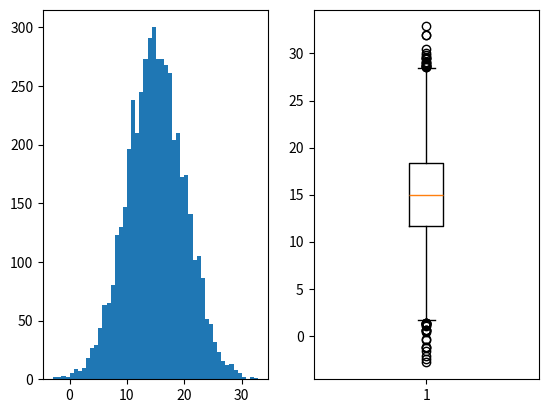
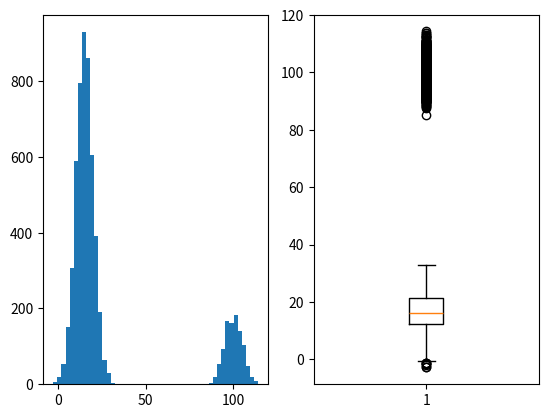

Recreate these plots in Python, in order. (Note: this script raises an exception after producing the figures.)
import numpy as np 
import matplotlib.pyplot as plt 
from scipy import stats 

values = np.random.normal(15.0,5.0,5000)
q1 = np.percentile(values,25)
q2 = np.percentile(values,50)
q3 = np.percentile(values,75)
mean = np.mean(values)
median = np.median(values)
plt.figure("Dati senza rumore")
plt.subplot(121)
plt.hist(values,50)
plt.subplot(122)
plt.boxplot(values)

noise = np.random.normal(100.0,5.0,1000)
noisy_values = np.append(values, noise)
mean2 = np.mean(noisy_values)
median2 = np.median(noisy_values)
plt.figure("Dati con rumore")
plt.subplot(121)
plt.hist(noisy_values,50)
plt.subplot(122)
plt.boxplot(noisy_values)
q1R = np.percentile(noisy_values,25)
q2R = np.percentile(noisy_values,50)
q3R = np.percentile(noisy_values,75)

filteredWithoutRumors = []
for t in noisy_values:
    if t >= q1R and t <= q3R:
        filteredWithoutRumors.append(t)
print(filteredWithoutRumors)

ID = q3R - q1R
filteredWithoutRumors2 = []
for t in noisy_values:
    if  q1R - (1,5 * ID) < t < q3R + (1,5 * ID): 
        filteredWithoutRumors2.append(t)
print(filteredWithoutRumors2)

plt.show()